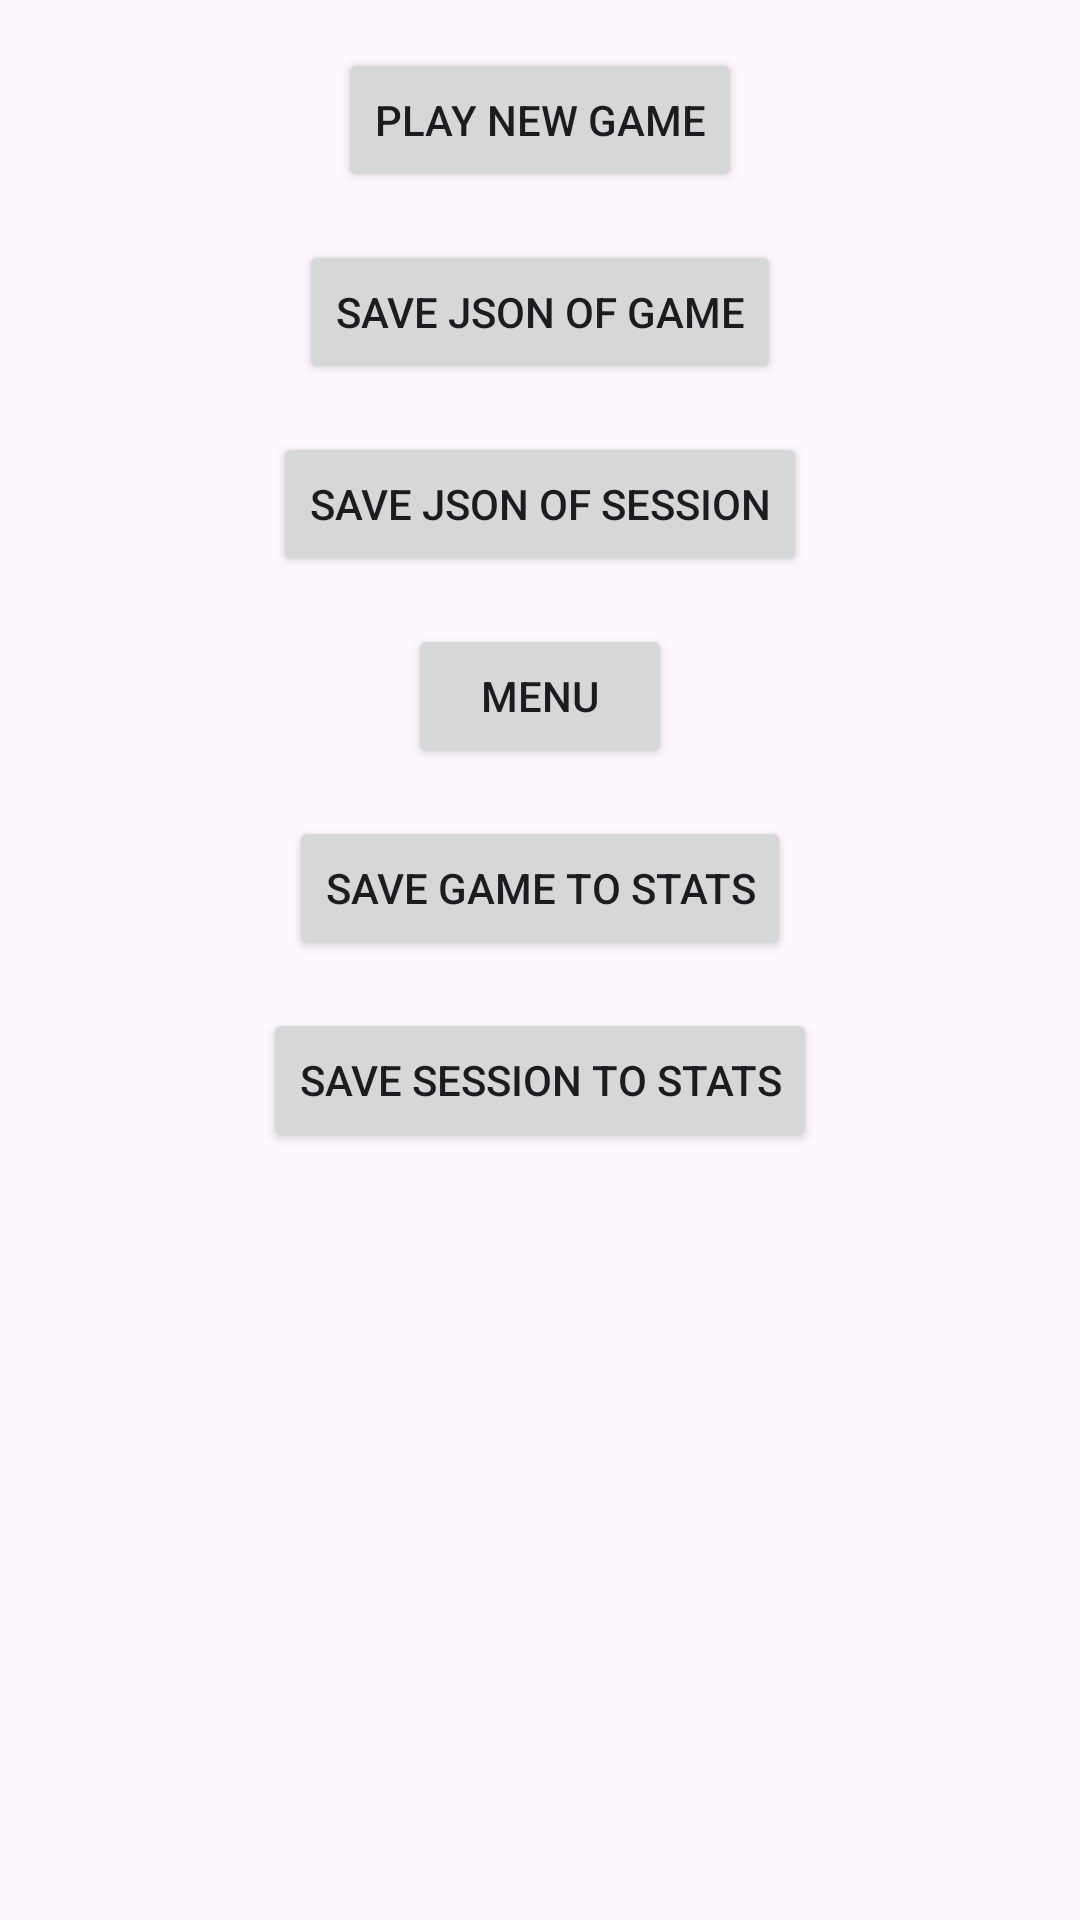

Layout XML and referenced resources for this Android screen:
<!-- AndroidManifest.xml: application theme Theme.SkyjoCounter -->
<!-- res/layout/activity_between_game.xml -->
<?xml version="1.0" encoding="utf-8"?>
<LinearLayout xmlns:android="http://schemas.android.com/apk/res/android"
    android:layout_width="match_parent"
    android:layout_height="match_parent"
    android:orientation="vertical"
    android:padding="16dp">

  <Button
      android:id="@+id/play_new_game_button"
      android:layout_width="wrap_content"
      android:layout_height="wrap_content"
      android:text="Play new game"
      android:layout_gravity="center_horizontal"
      android:layout_marginBottom="16dp"/>

  <Button
      android:id="@+id/save_game_json_button"
      android:layout_width="wrap_content"
      android:layout_height="wrap_content"
      android:text="Save JSON of Game"
      android:layout_gravity="center_horizontal"
      android:layout_marginBottom="16dp"/>

  <Button
      android:id="@+id/save_session_json_button"
      android:layout_width="wrap_content"
      android:layout_height="wrap_content"
      android:text="Save JSON of Session"
      android:layout_gravity="center_horizontal"
      android:layout_marginBottom="16dp"/>

  <Button
      android:id="@+id/menu_button"
      android:layout_width="wrap_content"
      android:layout_height="wrap_content"
      android:text="Menu"
      android:layout_gravity="center_horizontal"
      android:layout_marginBottom="16dp"/>

  <Button
      android:id="@+id/save_game_to_stats_button"
      android:layout_width="wrap_content"
      android:layout_height="wrap_content"
      android:text="Save Game to Stats"
      android:layout_gravity="center_horizontal"
      android:layout_marginBottom="16dp"/>

  <Button
      android:id="@+id/save_session_to_stats_button"
      android:layout_width="wrap_content"
      android:layout_height="wrap_content"
      android:text="Save Session to Stats"
      android:layout_gravity="center_horizontal"
      android:layout_marginBottom="16dp"/>








</LinearLayout>
<!-- resources referenced by this layout -->
<resources>
  <style name="Theme.SkyjoCounter" parent="Base.Theme.SkyjoCounter" />
  <style name="Base.Theme.SkyjoCounter" parent="Theme.Material3.DayNight.NoActionBar">
          
          
      </style>
</resources>
